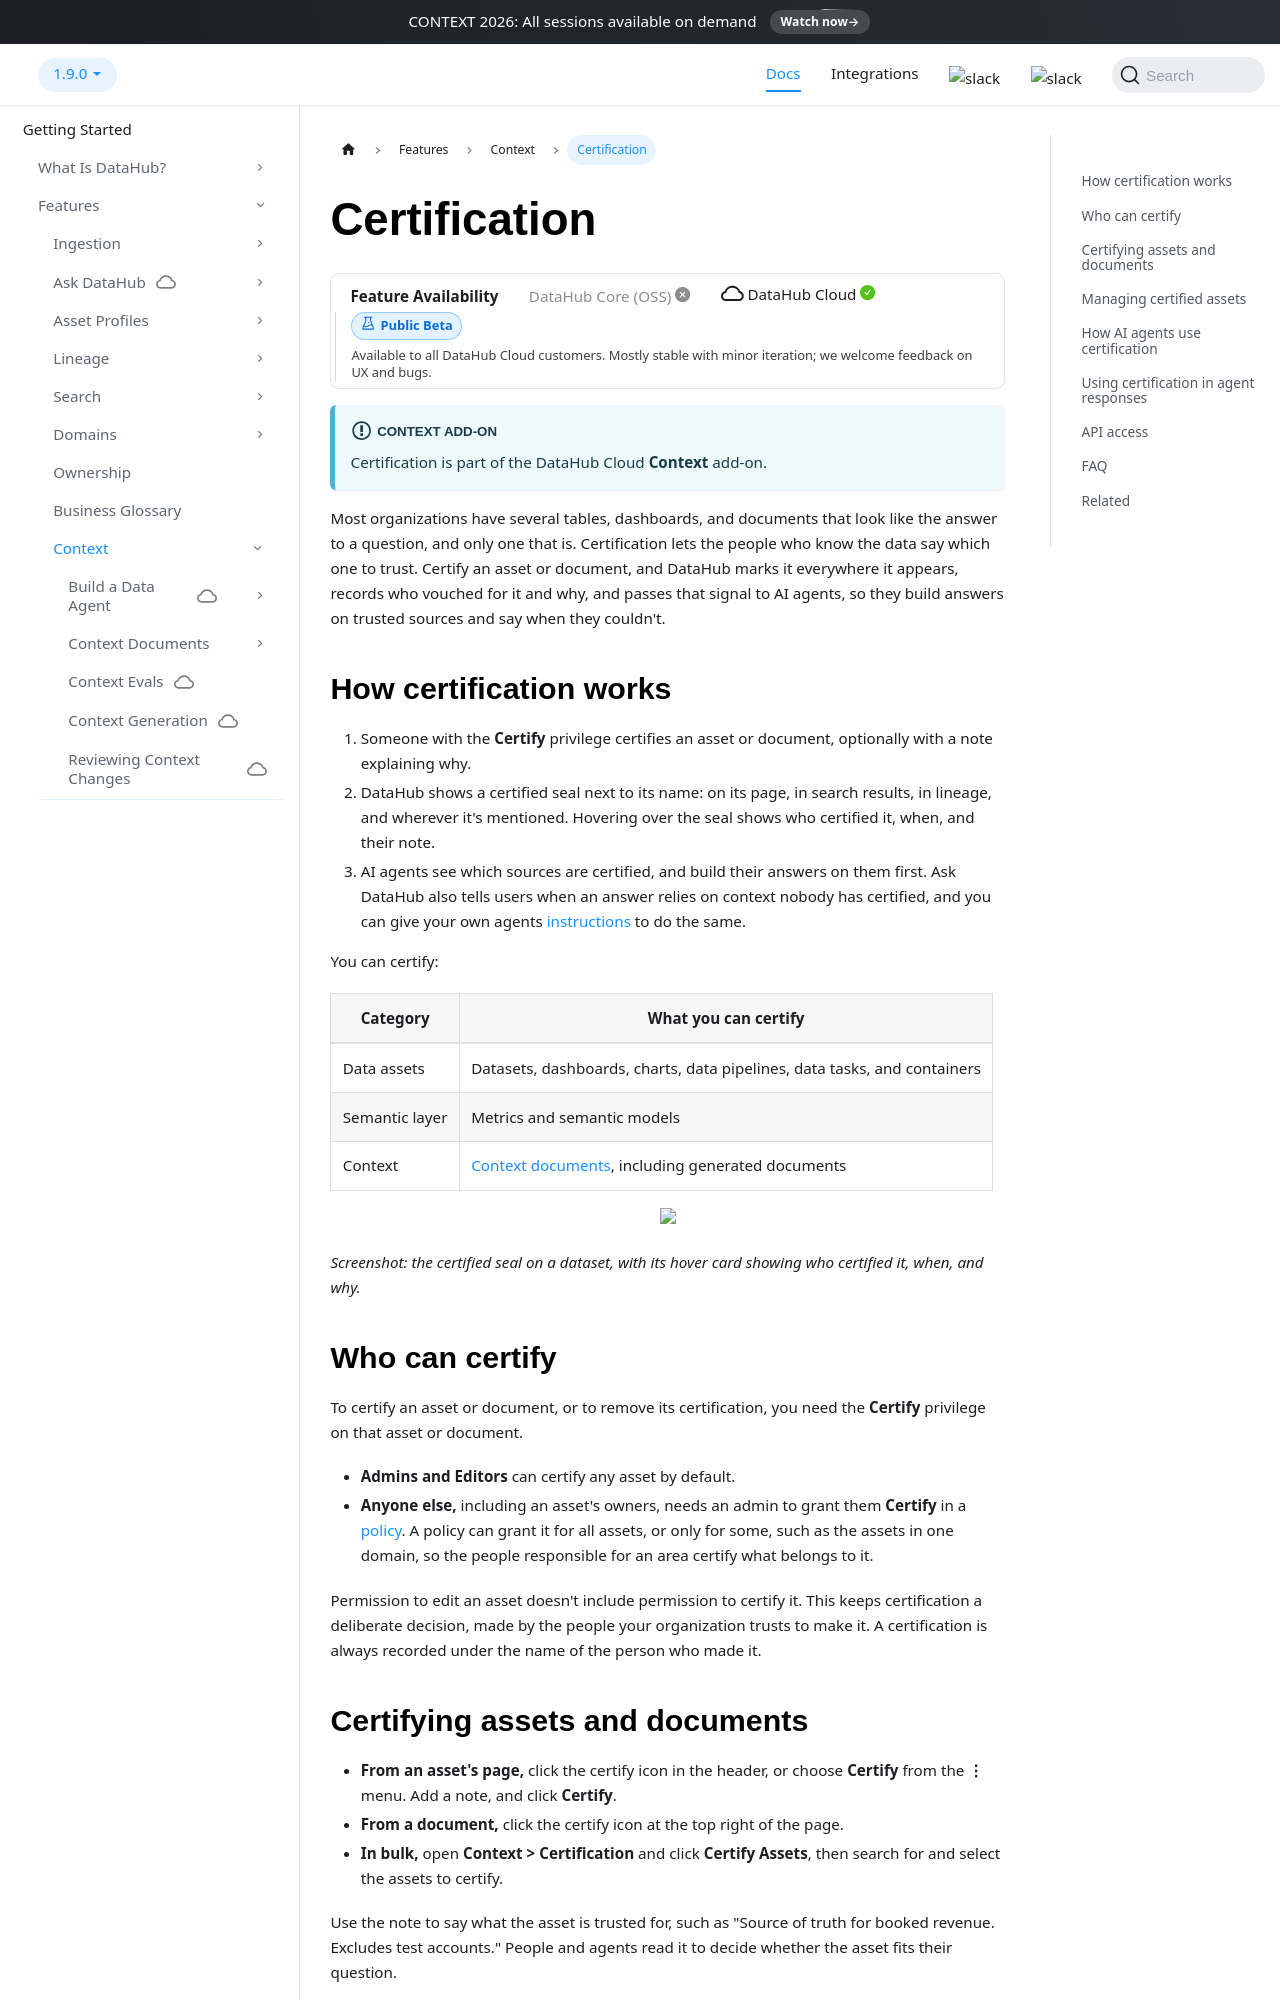

repository: acryldata/datahub · page: docs/features/feature-guides/context/certification/index.html · generator: docusaurus

---
title: Certification
description: "Mark the data assets and documents your team trusts, so people and AI agents know which sources to rely on."
---

import FeatureAvailability from '@site/src/components/FeatureAvailability';

# Certification

<FeatureAvailability saasOnly stage="public-beta"/>

:::info Context add-on
Certification is part of the DataHub Cloud **Context** add-on.
:::

Most organizations have several tables, dashboards, and documents that look like the answer to a question, and only one that is. Certification lets the people who know the data say which one to trust. Certify an asset or document, and DataHub marks it everywhere it appears, records who vouched for it and why, and passes that signal to AI agents, so they build answers on trusted sources and say when they couldn't.

## How certification works

1. Someone with the **Certify** privilege certifies an asset or document, optionally with a note explaining why.
2. DataHub shows a certified seal next to its name: on its page, in search results, in lineage, and wherever it's mentioned. Hovering over the seal shows who certified it, when, and their note.
3. AI agents see which sources are certified, and build their answers on them first. Ask DataHub also tells users when an answer relies on context nobody has certified, and you can give your own agents [instructions](#using-certification-in-agent-responses) to do the same.

You can certify:

| Category       | What you can certify                                                       |
| -------------- | -------------------------------------------------------------------------- |
| Data assets    | Datasets, dashboards, charts, data pipelines, data tasks, and containers   |
| Semantic layer | Metrics and semantic models                                                |
| Context        | [Context documents](./context-documents.md), including generated documents |

<p align="center">
  <img width="80%" src="https://raw.githubusercontent.com/datahub-project/static-assets/main/imgs/context/certification-seal-hover.png"/>
</p>

_Screenshot: the certified seal on a dataset, with its hover card showing who certified it, when, and why._

## Who can certify

To certify an asset or document, or to remove its certification, you need the **Certify** privilege on that asset or document.

- **Admins and Editors** can certify any asset by default.
- **Anyone else,** including an asset's owners, needs an admin to grant them **Certify** in a [policy](../../../authorization/policies.md). A policy can grant it for all assets, or only for some, such as the assets in one domain, so the people responsible for an area certify what belongs to it.

Permission to edit an asset doesn't include permission to certify it. This keeps certification a deliberate decision, made by the people your organization trusts to make it. A certification is always recorded under the name of the person who made it.
